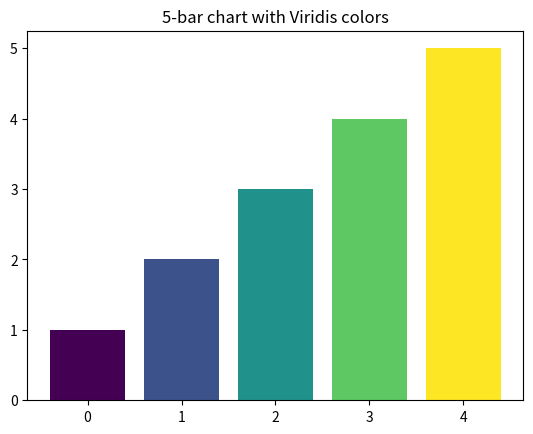

Write Python code to recreate this figure.
import matplotlib
                                                                 
matplotlib.use('Agg')

import matplotlib.pyplot as plt
import matplotlib.cm as cm
import numpy as np

def main():
                                              
                                                      
    viridis = matplotlib.colormaps['viridis']

                                           
                                       
    indices = np.linspace(0, 1, 5)
    colors = viridis(indices)

                      
    print("5 evenly spaced RGBA colors from 'viridis':")
    for i, color in enumerate(colors):
        print(f"Color {i+1}: {color}")

                                                  
    fig, ax = plt.subplots()
    x = np.arange(5)
    heights = [1, 2, 3, 4, 5]
    
    ax.bar(x, heights, color=colors)
    ax.set_title("5-bar chart with Viridis colors")
    
                      
    fig.savefig('bars.png')
    print("\nChart saved to 'bars.png'.")

if __name__ == "__main__":
    main()
